6-way image classification set "new-small-dataset" from GitHub (ziyongyao/APS360-rotten-fruit-detection-); label vocabulary: fresh apples, fresh banana, fresh oranges, rotten apples, rotten banana, rotten oranges.

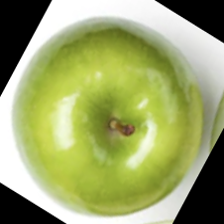
Label: fresh apples

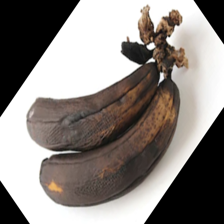
Label: rotten banana

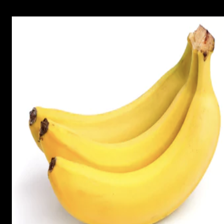
Label: fresh banana

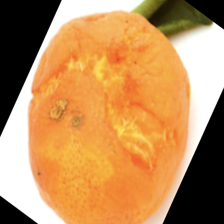
Label: rotten oranges

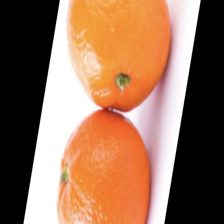
Label: fresh oranges

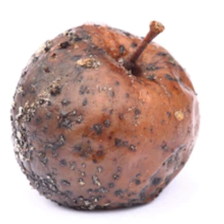
Label: rotten apples
